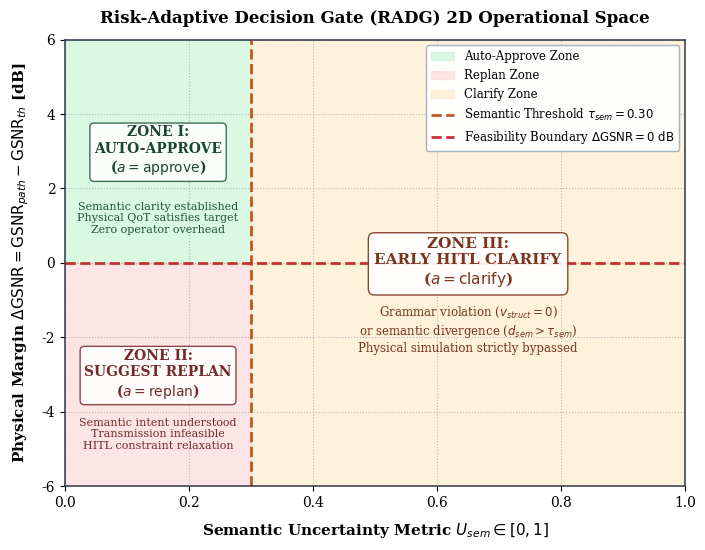

Source code (Python): (Note: this script raises an exception after producing the figure.)
#!/usr/bin/env python3
"""
Generate Figure 3.4: 2D Operational State Space of the Risk-Adaptive Decision Gate (RADG).
Axes:
- X-axis: Semantic Uncertainty U_sem in [0, 1] with delimiter tau_sem = 0.30
- Y-axis: GSNR Margin Delta GSNR = GSNR_computed - GSNR_th (dB) with delimiter at 0 dB
Quadrants:
- Auto-Approve Zone (Top-Left: U_sem <= 0.30, Delta GSNR >= 0)
- Replan Zone (Bottom-Left: U_sem <= 0.30, Delta GSNR < 0)
- Clarify Zone (Right: U_sem > 0.30, regardless of physical margin)
"""
from pathlib import Path
import numpy as np
import matplotlib.pyplot as plt

def generate_figure_3_4():
    plt.rcParams.update({
        "font.family": "serif",
        "font.size": 10,
        "pdf.fonttype": 42,
        "ps.fonttype": 42,
    })

    fig, ax = plt.subplots(figsize=(8.0, 5.8), dpi=300)

    # Thresholds
    tau_sem = 0.30

    # Background shading for the 3 operational zones
    # Zone 1: Auto-Approve (U_sem <= 0.30 and Delta GSNR >= 0)
    ax.axvspan(0.0, tau_sem, ymin=0.5, ymax=1.0, color="#C6F6D5", alpha=0.65, label="Auto-Approve Zone")
    # Zone 2: Replan (U_sem <= 0.30 and Delta GSNR < 0)
    ax.axvspan(0.0, tau_sem, ymin=0.0, ymax=0.5, color="#FED7D7", alpha=0.65, label="Replan Zone")
    # Zone 3: Clarify (U_sem > 0.30)
    ax.axvspan(tau_sem, 1.0, ymin=0.0, ymax=1.0, color="#FEEBC8", alpha=0.65, label="Clarify Zone")

    # Delimiter Lines
    ax.axvline(x=tau_sem, color="#C05621", linestyle="--", linewidth=2.0, label=r"Semantic Threshold $\tau_{sem} = 0.30$")
    ax.axhline(y=0.0, color="#C53030", linestyle="--", linewidth=2.0, label=r"Feasibility Boundary $\Delta\text{GSNR} = 0\text{ dB}$")

    # Axis Limits and Labels
    ax.set_xlim(0.0, 1.0)
    ax.set_ylim(-6.0, 6.0)
    ax.set_xlabel(r"Semantic Uncertainty Metric $U_{sem} \in [0, 1]$", fontsize=11, fontweight="bold", labelpad=8)
    ax.set_ylabel(r"Physical Margin $\Delta\text{GSNR} = \text{GSNR}_{path} - \text{GSNR}_{th}$ [dB]", fontsize=11, fontweight="bold", labelpad=8)
    ax.set_title("Risk-Adaptive Decision Gate (RADG) 2D Operational Space", fontsize=12, fontweight="bold", pad=12)

    # Zone Descriptive Annotations
    # Auto-Approve
    ax.text(0.15, 3.0, "ZONE I:\nAUTO-APPROVE\n($a = \\text{approve}$)",
            ha="center", va="center", fontsize=10, fontweight="bold", color="#1C4532",
            bbox=dict(boxstyle="round,pad=0.3", fc="#FFFFFF", ec="#22543D", alpha=0.85))
    ax.text(0.15, 1.2, "Semantic clarity established\nPhysical QoT satisfies target\nZero operator overhead",
            ha="center", va="center", fontsize=8, color="#22543D")

    # Replan
    ax.text(0.15, -3.0, "ZONE II:\nSUGGEST REPLAN\n($a = \\text{replan}$)",
            ha="center", va="center", fontsize=10, fontweight="bold", color="#742A2A",
            bbox=dict(boxstyle="round,pad=0.3", fc="#FFFFFF", ec="#742A2A", alpha=0.85))
    ax.text(0.15, -4.6, "Semantic intent understood\nTransmission infeasible\nHITL constraint relaxation",
            ha="center", va="center", fontsize=8, color="#742A2A")

    # Clarify
    ax.text(0.65, 0.0, "ZONE III:\nEARLY HITL CLARIFY\n($a = \\text{clarify}$)",
            ha="center", va="center", fontsize=11, fontweight="bold", color="#7B341E",
            bbox=dict(boxstyle="round,pad=0.4", fc="#FFFFFF", ec="#7B341E", alpha=0.9))
    ax.text(0.65, -1.8, "Grammar violation ($v_{struct} = 0$)\nor semantic divergence ($d_{sem} > \\tau_{sem}$)\nPhysical simulation strictly bypassed",
            ha="center", va="center", fontsize=8.5, color="#7B341E")

    # Grid & Spines
    ax.grid(True, linestyle=":", alpha=0.5, color="#718096")
    for spine in ax.spines.values():
        spine.set_color("#2D3748")
        spine.set_linewidth(1.1)

    # Legend
    ax.legend(loc="upper right", framealpha=0.95, fontsize=8.5, edgecolor="#A0AEC0")

    out_dir = Path(__file__).resolve().parent
    out_pdf = out_dir / "figure_3_4_radg_decision_space.pdf"
    out_png = out_dir / "figure_3_4_radg_decision_space.png"
    plt.savefig(out_pdf, bbox_inches="tight", format="pdf")
    plt.savefig(out_png, bbox_inches="tight", dpi=300)
    plt.close()
    print(f"Generated {out_pdf} and {out_png}")

if __name__ == "__main__":
    generate_figure_3_4()
